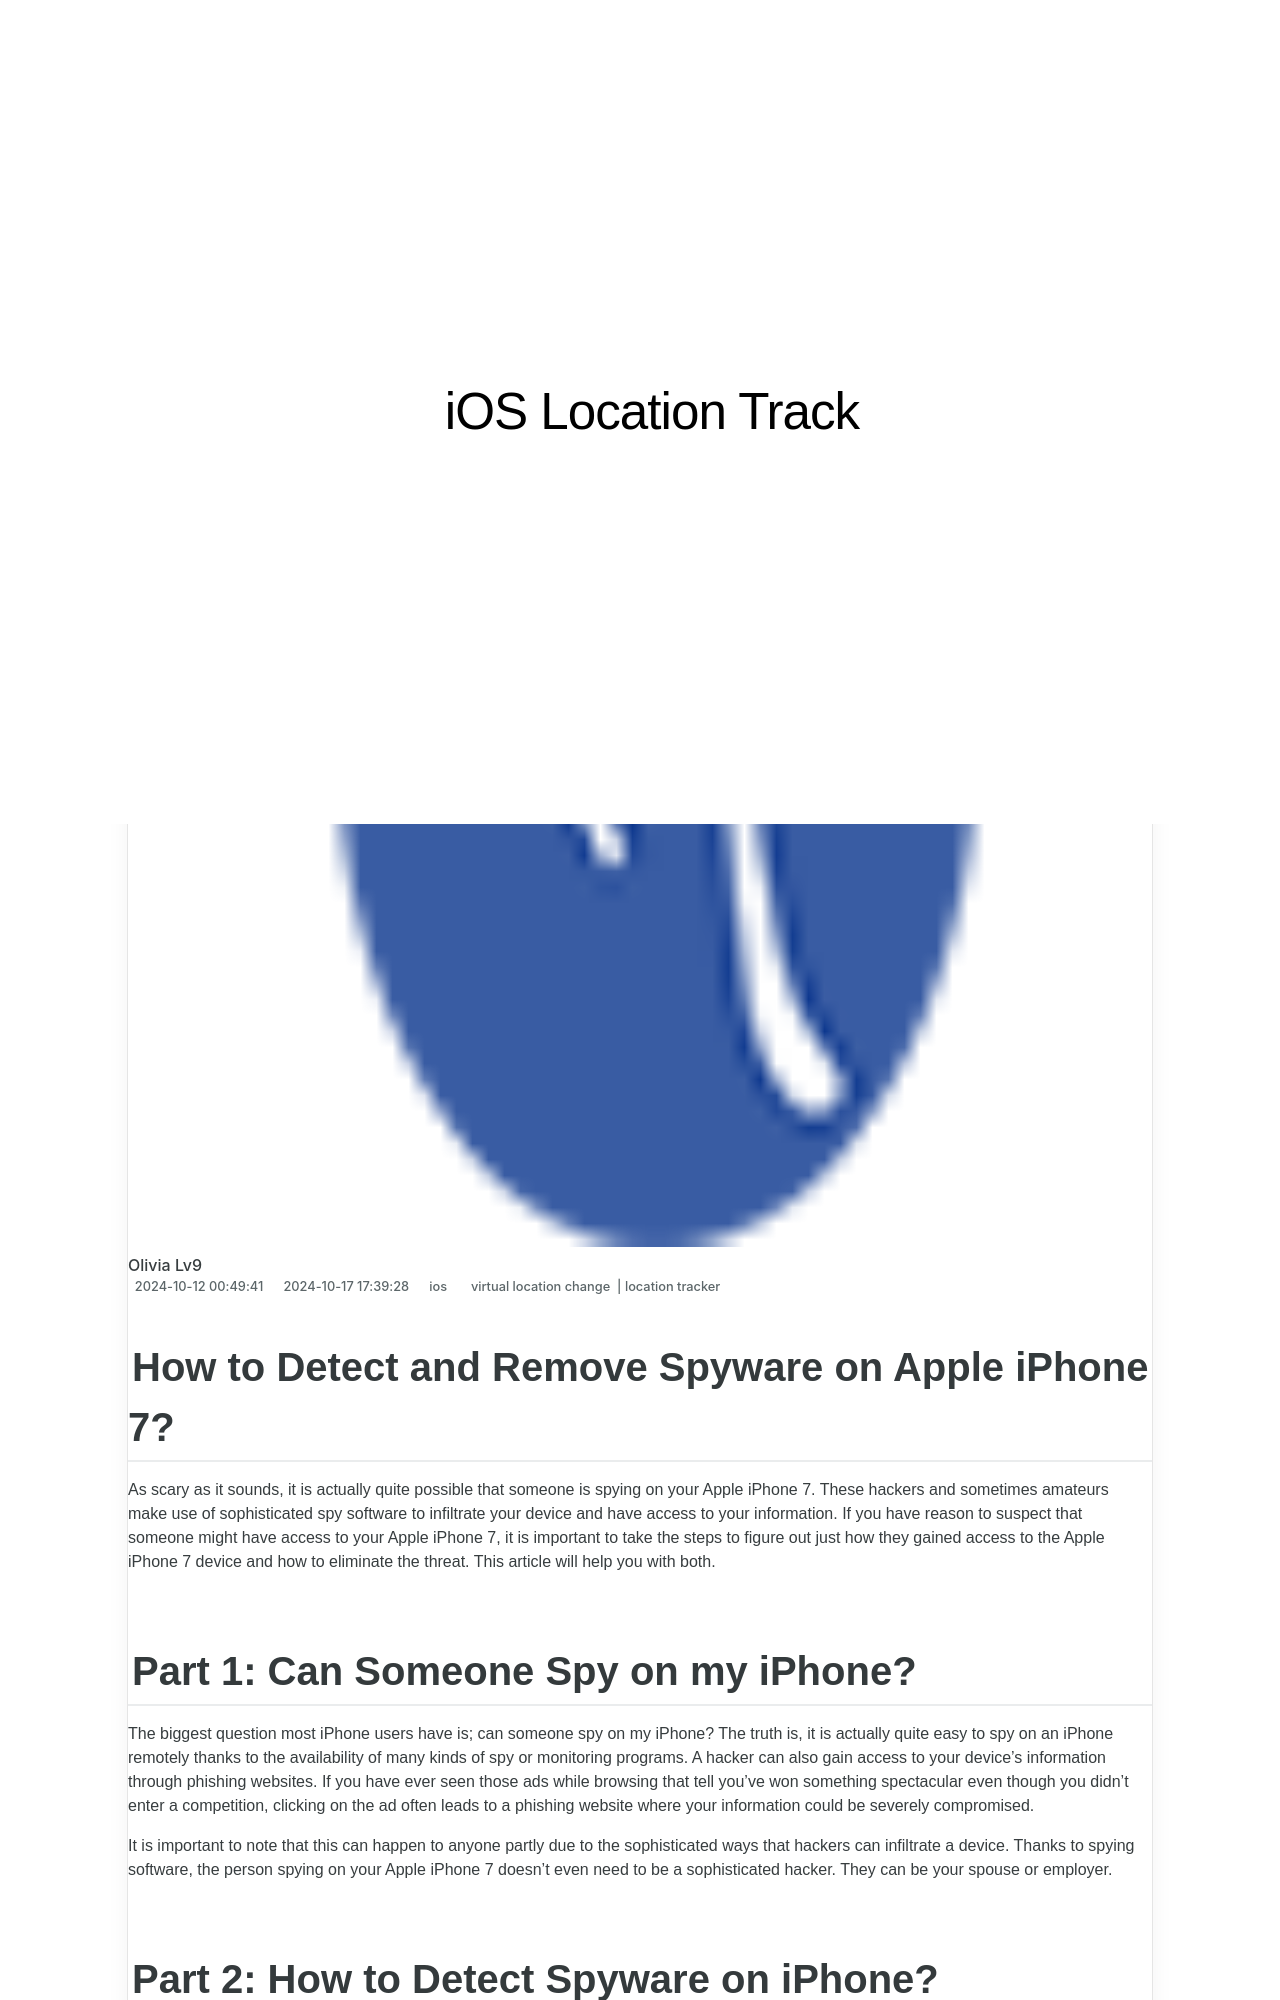

repository: techidaily/site-ios-location-track · page: how-to-detect-and-remove-spyware-on-apple-iphone-7-drfone-by-drfone-virtual-ios/index.html · generator: jekyll

---
title: How to Detect and Remove Spyware on Apple iPhone 7? | Dr.fone
date: 2024-10-12T00:49:41.602Z
updated: 2024-10-17T17:39:28.731Z
tags: 
  - virtual location change
  - location tracker
categories:
  - ios
description: This article describes How to Detect and Remove Spyware on Apple iPhone 7?
excerpt: This article describes How to Detect and Remove Spyware on Apple iPhone 7?
keywords: track location for iPhone 7,Location Track for iPhone 7,track location for iPhone,track location for iPad,Location Track for iPad,Location Track for iPhone
thumbnail: https://thmb.techidaily.com/92459487433dd8191ecb6f79f9b025b7d93038fc1418a5a54e50bbd98af412de.jpg
---

## How to Detect and Remove Spyware on Apple iPhone 7?

As scary as it sounds, it is actually quite possible that someone is spying on your Apple iPhone 7. These hackers and sometimes amateurs make use of sophisticated spy software to infiltrate your device and have access to your information. If you have reason to suspect that someone might have access to your Apple iPhone 7, it is important to take the steps to figure out just how they gained access to the Apple iPhone 7 device and how to eliminate the threat. This article will help you with both.

## Part 1: Can Someone Spy on my iPhone?

The biggest question most iPhone users have is; can someone spy on my iPhone? The truth is, it is actually quite easy to spy on an iPhone remotely thanks to the availability of many kinds of spy or monitoring programs. A hacker can also gain access to your device’s information through phishing websites. If you have ever seen those ads while browsing that tell you’ve won something spectacular even though you didn’t enter a competition, clicking on the ad often leads to a phishing website where your information could be severely compromised.

It is important to note that this can happen to anyone partly due to the sophisticated ways that hackers can infiltrate a device. Thanks to spying software, the person spying on your Apple iPhone 7 doesn’t even need to be a sophisticated hacker. They can be your spouse or employer.
